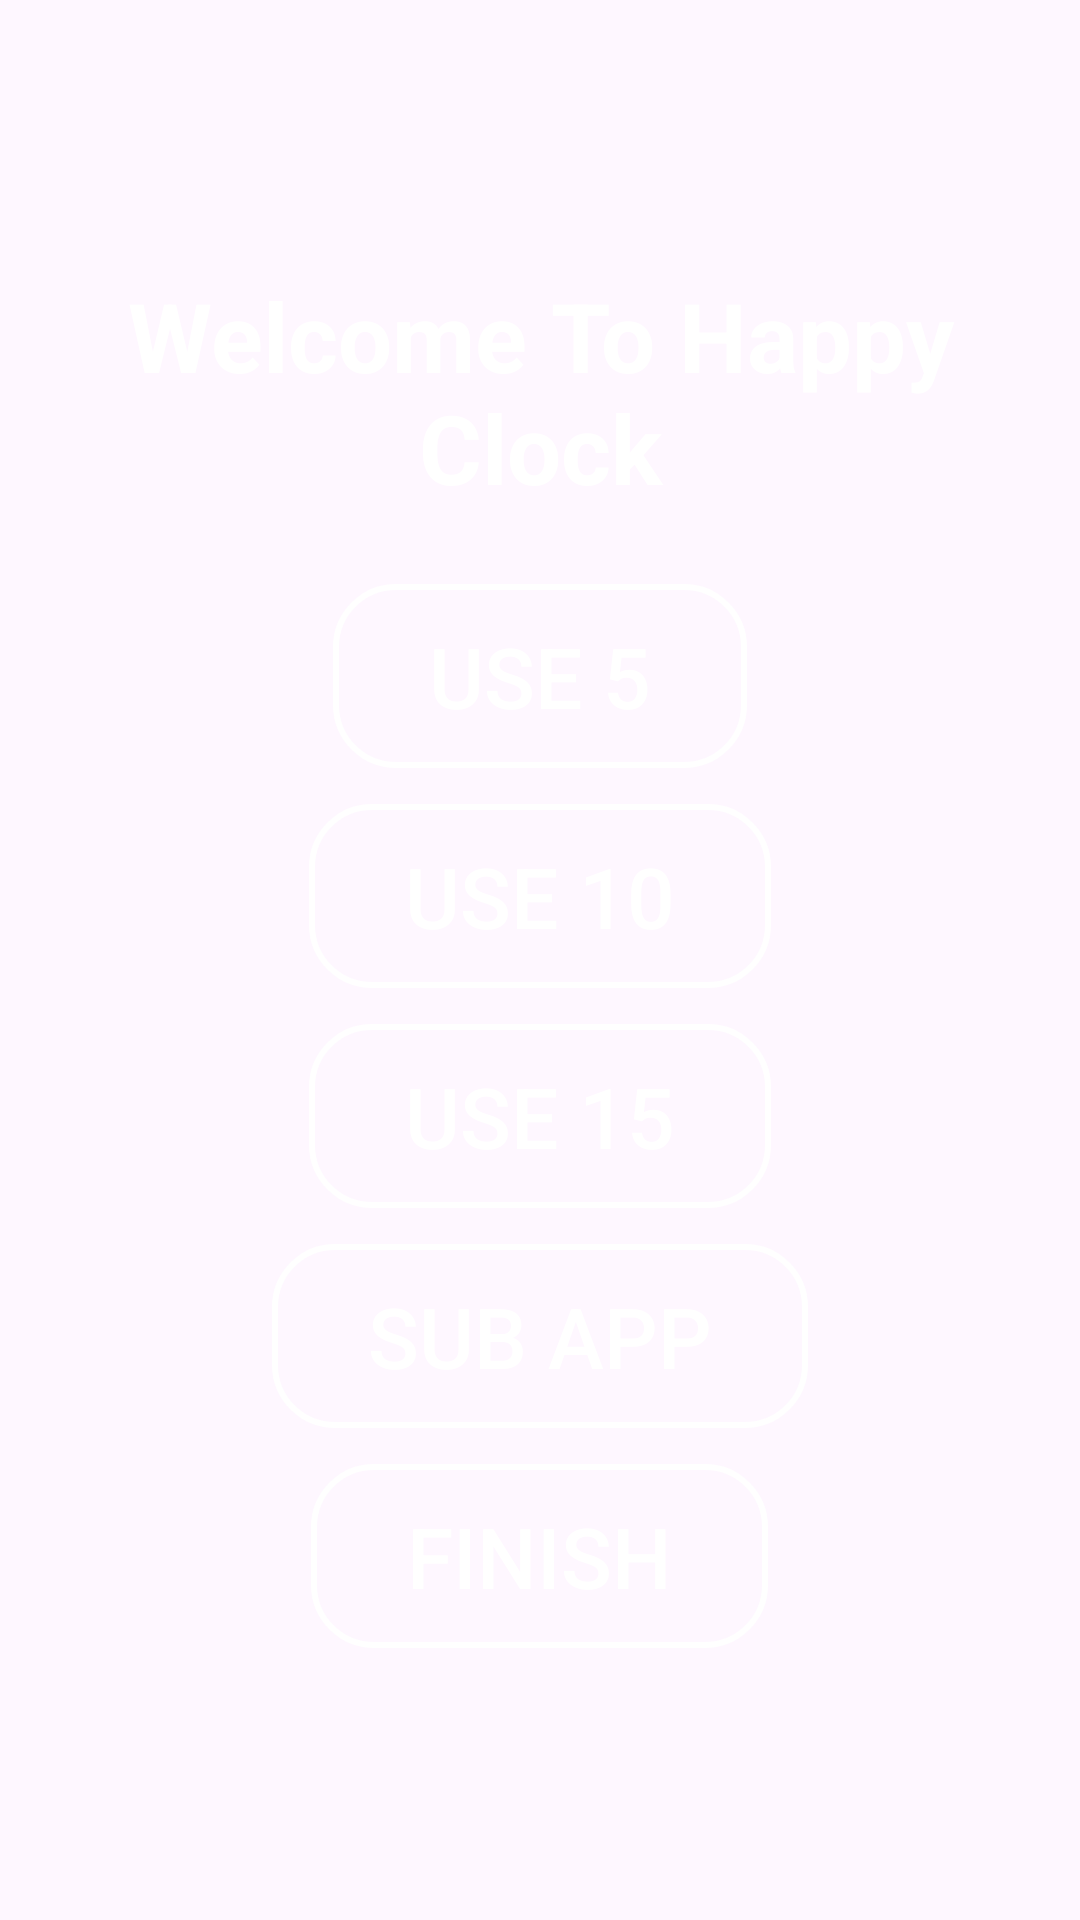

Here is an Android app screen rendered from its layout file. Give the layout XML and the strings, colors and styles it references.
<!-- AndroidManifest.xml: application theme Theme.HappyClock -->
<!-- res/layout/activity_bank.xml -->
<?xml version="1.0" encoding="utf-8"?>
<LinearLayout xmlns:android="http://schemas.android.com/apk/res/android"
    xmlns:app="http://schemas.android.com/apk/res-auto"
    xmlns:tools="http://schemas.android.com/tools"
    android:layout_width="match_parent"
    android:layout_height="match_parent"
    android:orientation="vertical"
    android:background="@color/blue"
    android:gravity="center"
    tools:context=".BankActivity">
    <TextView
        android:layout_width="match_parent"
        android:layout_height="wrap_content"
        android:text="Welcome To Happy Clock"
        android:textSize="32dp"
        android:textColor="@color/white"
        android:gravity="center"
        android:textStyle="bold"
        />


    <androidx.appcompat.widget.AppCompatButton
        android:layout_marginTop="24dp"
        android:layout_width="wrap_content"
        android:layout_height="wrap_content"
        android:text="Use 5"
        android:id="@+id/use5"
        android:textSize="28sp"
        android:paddingHorizontal="32dp"
        android:paddingVertical="12dp"
        android:textColor="@color/white"
        android:background="@drawable/back_button"
        />
    <androidx.appcompat.widget.AppCompatButton
        android:layout_marginTop="12dp"
        android:layout_width="wrap_content"
        android:layout_height="wrap_content"
        android:text="Use 10"
        android:id="@+id/use10"
        android:textSize="28sp"
        android:paddingHorizontal="32dp"
        android:paddingVertical="12dp"
        android:textColor="@color/white"
        android:background="@drawable/back_button"
        />
    <androidx.appcompat.widget.AppCompatButton
        android:layout_marginTop="12dp"
        android:layout_width="wrap_content"
        android:layout_height="wrap_content"
        android:text="Use 15"
        android:id="@+id/use15"
        android:textSize="28sp"
        android:paddingHorizontal="32dp"
        android:paddingVertical="12dp"
        android:textColor="@color/white"
        android:background="@drawable/back_button"
        />
    <androidx.appcompat.widget.AppCompatButton
        android:layout_marginTop="12dp"
        android:layout_width="wrap_content"
        android:layout_height="wrap_content"
        android:text="Sub App"
        android:id="@+id/subApp"
        android:textSize="28sp"
        android:paddingHorizontal="32dp"
        android:paddingVertical="12dp"
        android:textColor="@color/white"
        android:background="@drawable/back_button"
        />
    <androidx.appcompat.widget.AppCompatButton
        android:layout_marginTop="12dp"
        android:layout_width="wrap_content"
        android:layout_height="wrap_content"
        android:text="Finish"
        android:id="@+id/finish"
        android:textSize="28sp"
        android:paddingHorizontal="32dp"
        android:paddingVertical="12dp"
        android:textColor="@color/white"
        android:background="@drawable/back_button"
        />


</LinearLayout>
<!-- resources referenced by this layout -->
<resources>
  <!-- drawable back_button (drawable) -->
  <?xml version="1.0" encoding="utf-8"?>
  <shape xmlns:android="http://schemas.android.com/apk/res/android"
      android:shape="rectangle">
      <corners android:radius="20dp" />
      <solid android:color="@color/blue" />
      <stroke android:width="2dp" android:color="@color/white"/>
  </shape>
  <style name="Theme.HappyClock" parent="Base.Theme.HappyClock" />
  <style name="Base.Theme.HappyClock" parent="Theme.Material3.DayNight.NoActionBar">
          
          
      </style>
  <!-- not gathered from this repository: default colours our renderer supplied (Android Studio template values) -->
  <color name="white">#FFFFFFFF</color>
</resources>
